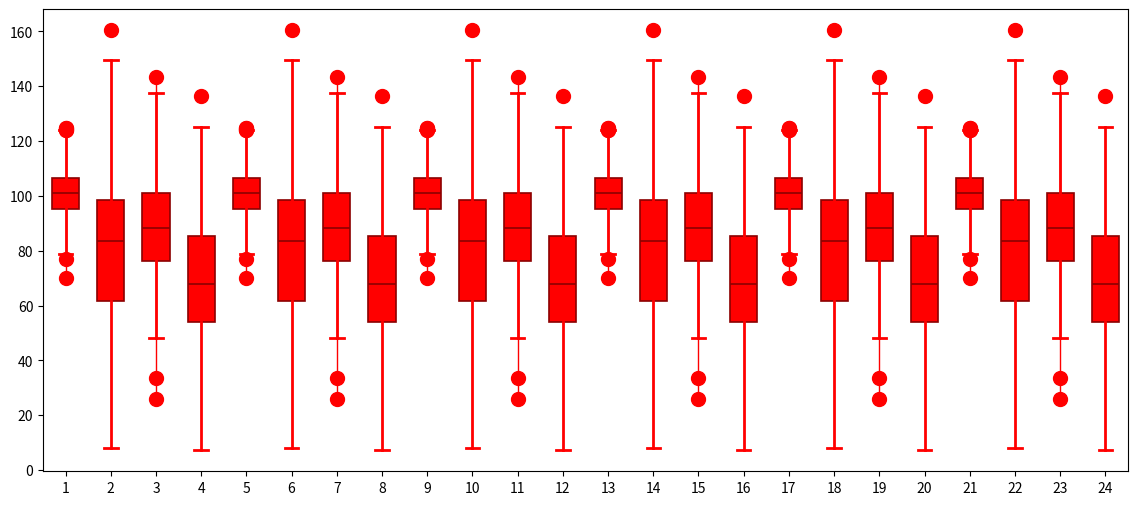

This figure's Python source:
import matplotlib.pyplot as plt
import pandas as pd
import numpy as np

np.random.seed(10)
collectn_1 = np.random.normal(100, 10, 200)
collectn_2 = np.random.normal(80, 30, 200)
collectn_3 = np.random.normal(90, 20, 200)
collectn_4 = np.random.normal(70, 25, 200)


data_to_plot = []

for i in range(6) :
	data_to_plot.append(collectn_1)
	data_to_plot.append(collectn_2)
	data_to_plot.append(collectn_3)
	data_to_plot.append(collectn_4)
	
#

red_boxprops = dict(color = 'darkred', facecolor = 'red', linewidth = 1.2)
red_whiskerprops = dict(color = 'red', linestyle = '-', linewidth = 2)
red_flierprops = dict(linestyle = '-', color = 'red', markerfacecolor = 'red', markeredgecolor = 'red', markersize = 10)
red_medprops = dict(color = 'darkred', linewidth = 1.2)
red_capprops = dict(color = 'red', linewidth = 2)


default_boxprops = dict(color = 'black', facecolor = 'dimgrey', linewidth = 2)
default_flierprops = dict(linestyle = 'none', color = 'dimgrey', markerfacecolor = 'dimgrey', linewidth = 2)
default_medprops = dict(color = 'black', linewidth = 2)

#
 
plt.figure(figsize = (14, 6))
 
plt.boxplot(data_to_plot, widths = 0.6, patch_artist = True, \
		flierprops = red_flierprops, boxprops = red_boxprops, medianprops = red_medprops, whiskerprops = red_whiskerprops, \
		capprops = red_capprops)
 
 
plt.show()
